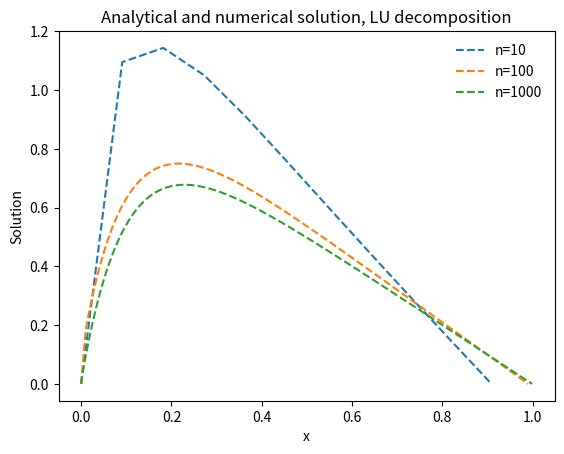

Write the Python code that produced this figure. (Note: this script raises an exception after producing the figure.)
#!/usr/bin/env python3
# -*- coding: utf-8 -*-
"""
Created on Sun Sep  6 15:07:24 2020

@author: selmabeateovland
"""

import matplotlib.pyplot as plt
import numpy as np
import scipy.linalg 
import time

start_time = time.time() #to calculate the time in seconds for the program to run

def f(x):   #source term
    return 100.0*np.exp(-10.0*x) 

def anal(x):   #analytical sol
    return 1.0-(1.0-np.exp(-10.0))*x-np.exp(-10.0*x)

def x(n):     # x to be used in analytical sol., ftilde() and f(x)
    x = np.zeros(n+1)   #n+1 because want endpoints for the analytical sol, and len(exact)=len(u)
    h = 1.0/(n+1) #step size
    for i in range(0,n+1):  
        x[i] = i*h
    return x

def exact(n):   #analytical sol for x
    exact = np.zeros(n+1)
    xi = x(n)
    for i in range(0,n+1):
        exact[i] = anal(xi[i])
    return exact

def lu_dec(n):
    A = np.zeros((n+1, n+1)) #our matrix
    xi = x(n)
    h = 1.0/(n+1)   #could probably include this another way? Since we already defined it in another func 
    hh = h*h    #faster
    ftilde = np.zeros(n+1) #RHS of eq
    y = np.zeros(n+1) 
    u = np.zeros(n+1) 


    A[0,0] = 2.0   #first row
    A[0,1] = -1.0  #first row
    for i in range(1, n): #define our matrix
        A[i,i-1] = -1.0
        A[i,i] = 2.0
        A[i,i+1] = -1.0
        ftilde[i] = hh*f(xi[i])  #to calculate RHS 


    A[n,n-1] = -1.0 #last row
    A[n,n] = 2.0   #last row
    
    P, L, U = scipy.linalg.lu(A)   #built in function that gives us the the matrices L and U
    
    #below follows algorithm we found explained in the report and taken from the compendium by M. Hjorth-Jensen
    
    y[0] = ftilde[0] #initial cond

    #forward sub. of L gives y
    for i in range(1, n):
        y[i] = ftilde[i]-y[i-1]*L[i,i-1]

    #backward sub. to get u
    u[n-1] = y[n-1]
    for i in range(n-2, 0, -1):
        u[i] = y[i] - U[i,i+1]*u[i+1]/U[i,i]

    return xi, u

def plot(N):  #func for plotting the LU
    xi,u = lu_dec(N)
    plt.plot(xi,u, '--', label = 'n=%d' %N)
    plt.ylabel('Solution')
    plt.xlabel('x')
    plt.title('Analytical and numerical solution, LU decomposition')
    plt.legend(loc='upper right', frameon=False)
    plt.legend(loc='upper right', frameon=False)
 
def plot_exact(N):    #and we want to compare with the analytical sol. 
    xi,u = lu_dec(N)
    exac = exact(N)
    plt.plot(xi, exac, label= 'Analytical'  )
    plt.legend(loc='upper right', frameon=False)   
    
plot(10**1)
plot(10**2)
plot(10**3)
plot(10**4)
plot_exact(10**4)  #still not sure of a better way of getting different Ns in the same plot, since neither linspace or a for loop works



print("--- %s seconds ---" % (time.time() - start_time))

N = 10**1    #insert value up to 10**4 (above that doesnt work for LU decomp)
xi,u = lu_dec(N)
exac = exact(N)

max_err = []
abserr = np.abs((u[1:-1] - exac[1:-1])/exac[1:-1]) #the first element is 0, we don't want to include that
abserr = np.log10(abserr) 
max_err.append(max(abserr))

print("n = %i    epsilon = %f\n" % (N, max(abserr)))







